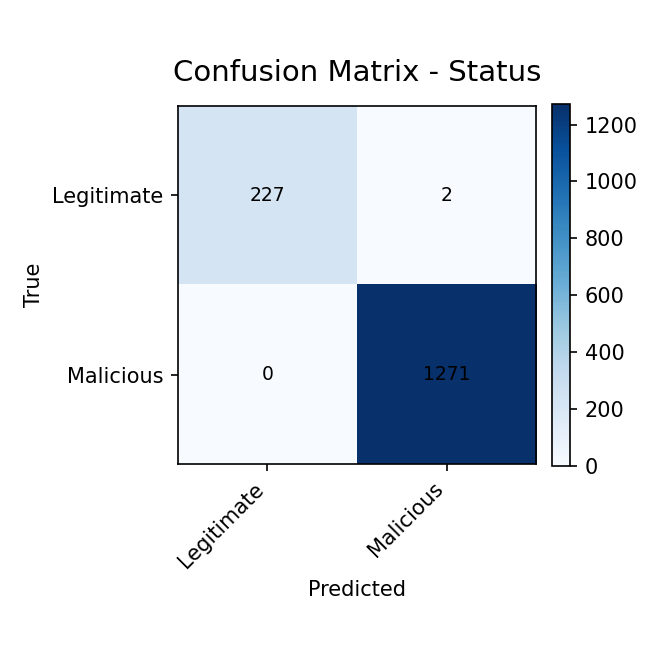

The data file committed next to this chart (first rows):
, pred_Legitimate, pred_Malicious
true_Legitimate, 227, 2
true_Malicious, 0, 1271
